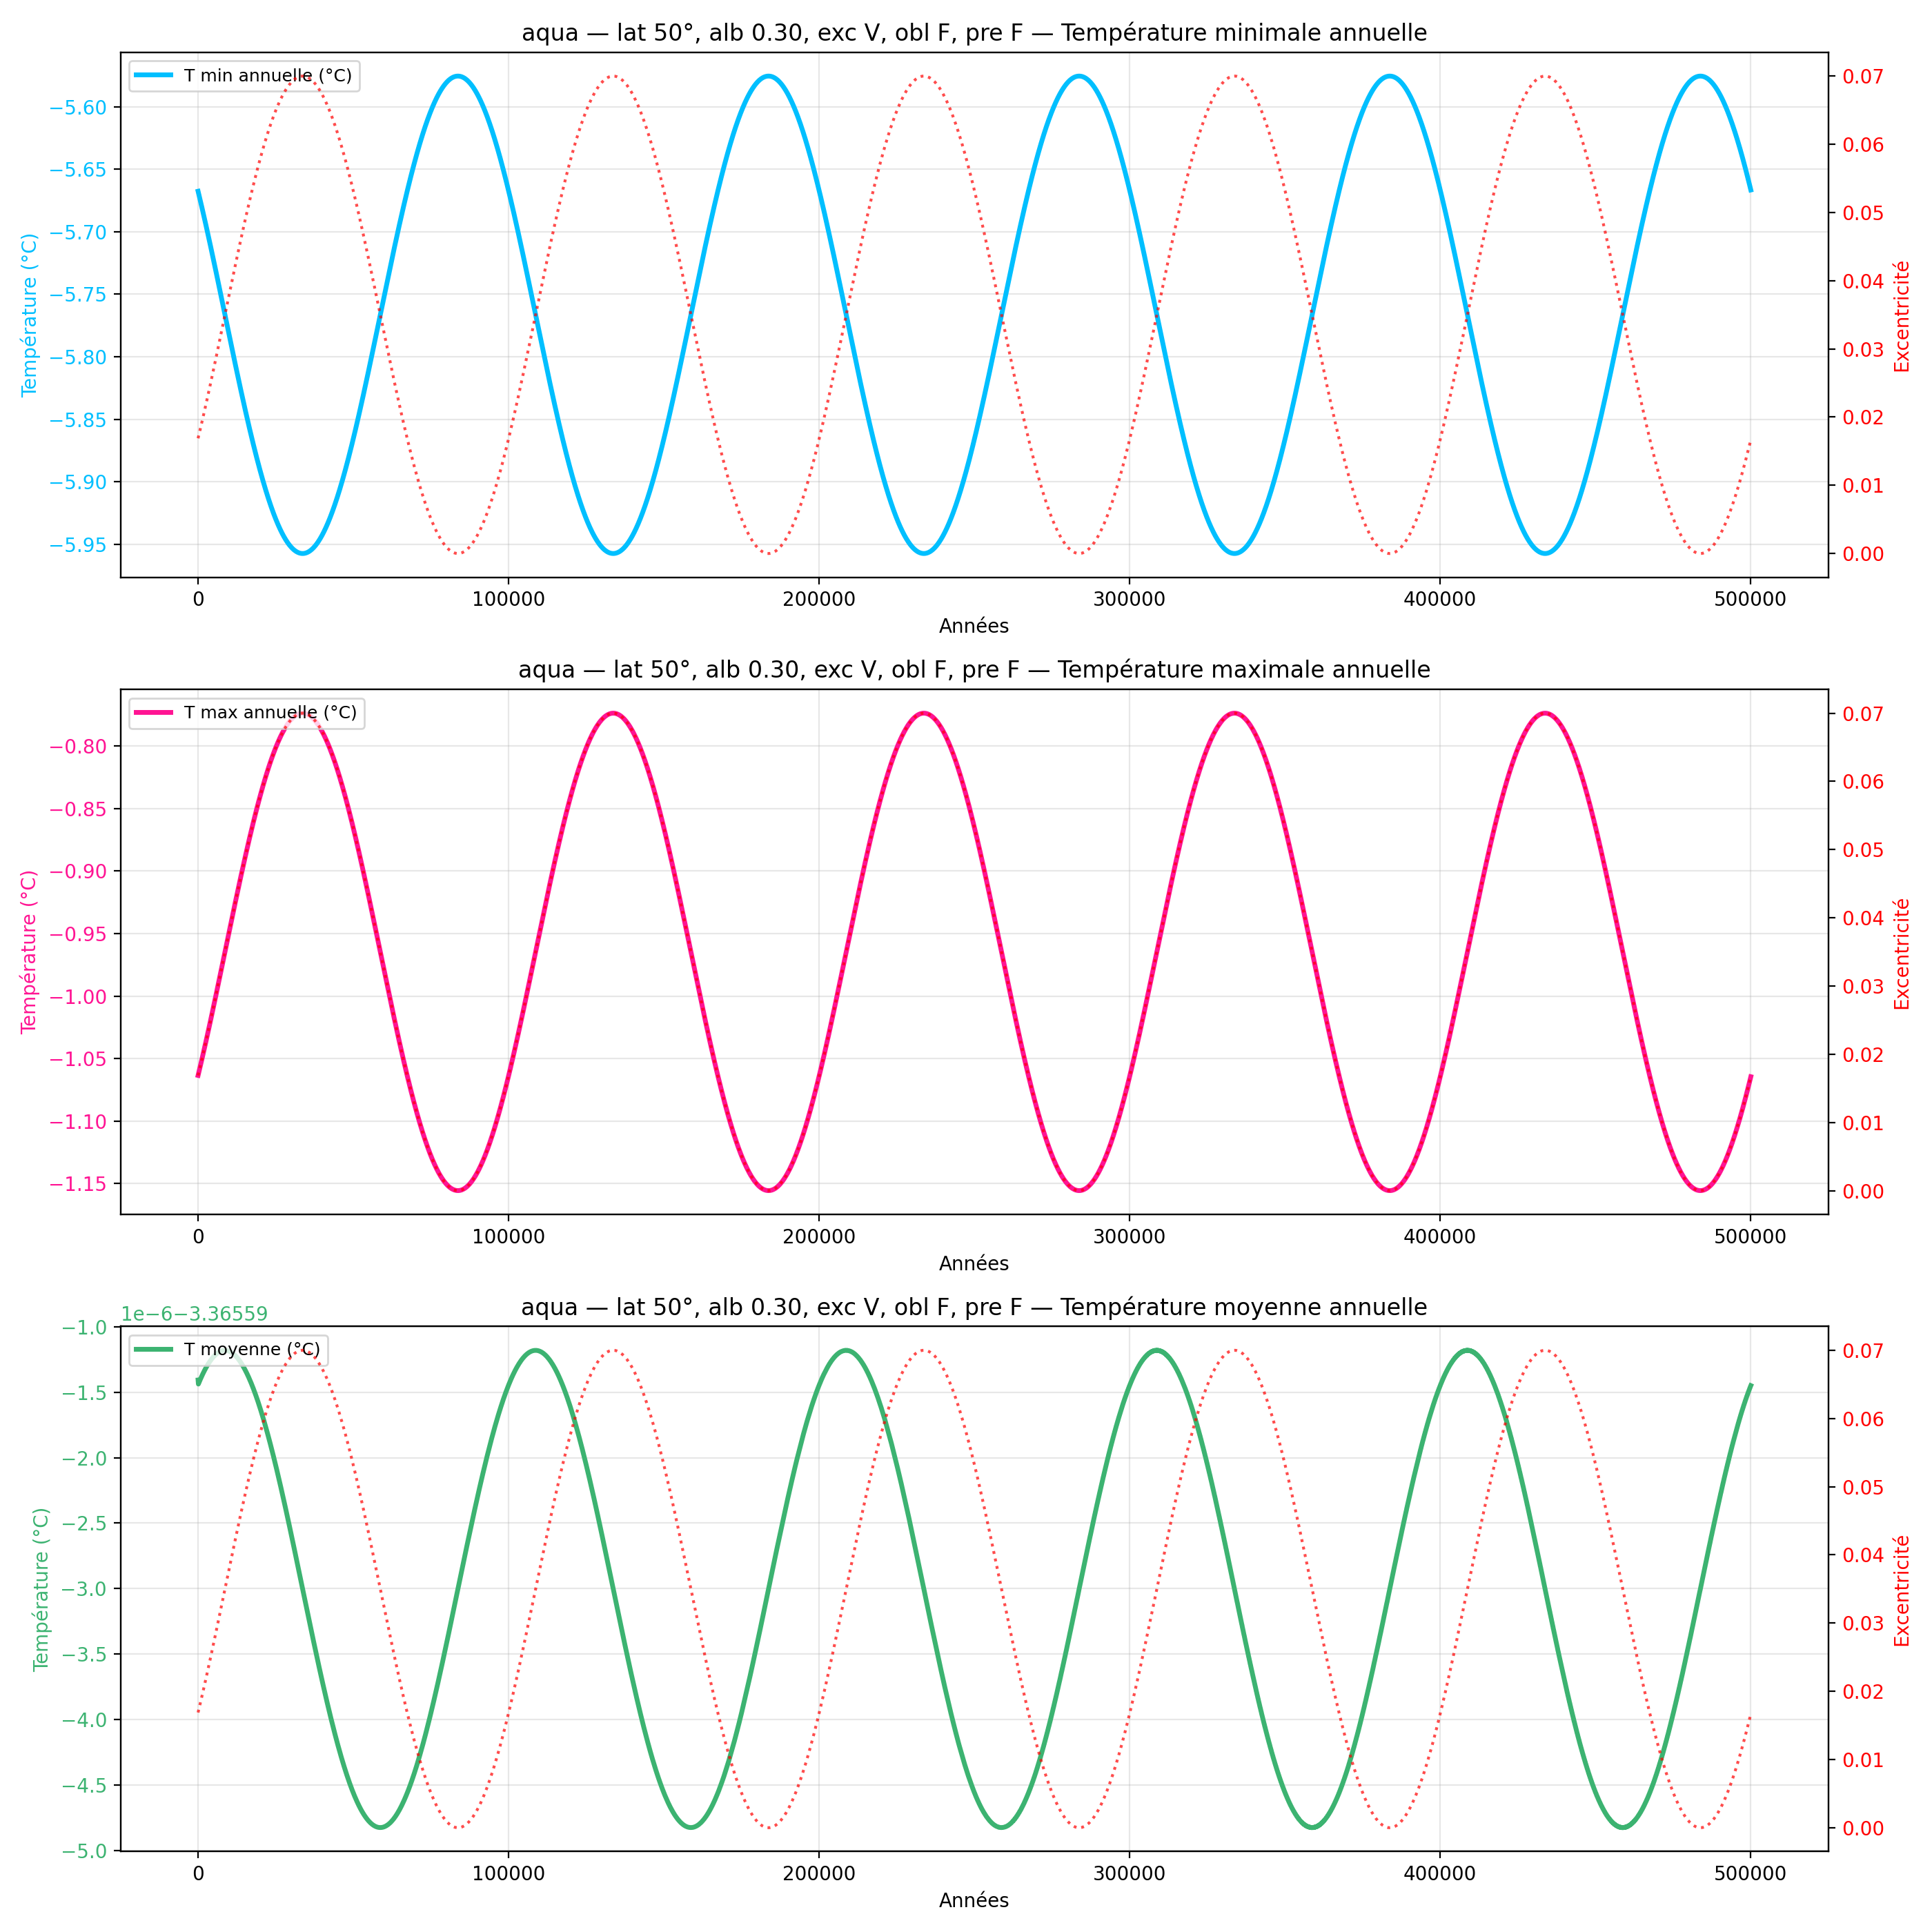

The data file committed next to this chart (first rows):
year, mean_C_degC, max_C_degC, min_C_degC
100, -3.366, -1.064, -5.668
200, -3.366, -1.062, -5.669
300, -3.366, -1.061, -5.67
400, -3.366, -1.06, -5.671
500, -3.366, -1.059, -5.672
600, -3.366, -1.058, -5.673
700, -3.366, -1.057, -5.674
800, -3.366, -1.056, -5.675
900, -3.366, -1.055, -5.676
1000, -3.366, -1.054, -5.677
1100, -3.366, -1.053, -5.678
1200, -3.366, -1.052, -5.679
1300, -3.366, -1.051, -5.68
1400, -3.366, -1.05, -5.681
1500, -3.366, -1.049, -5.682
1600, -3.366, -1.048, -5.683
1700, -3.366, -1.047, -5.685
1800, -3.366, -1.046, -5.686
1900, -3.366, -1.044, -5.687
2000, -3.366, -1.043, -5.688
2100, -3.366, -1.042, -5.689
2200, -3.366, -1.041, -5.69
2300, -3.366, -1.04, -5.691
2400, -3.366, -1.039, -5.692
2500, -3.366, -1.038, -5.693
2600, -3.366, -1.037, -5.694
2700, -3.366, -1.036, -5.696
2800, -3.366, -1.035, -5.697
2900, -3.366, -1.033, -5.698
3000, -3.366, -1.032, -5.699
3100, -3.366, -1.031, -5.7
3200, -3.366, -1.03, -5.701
3300, -3.366, -1.029, -5.702
3400, -3.366, -1.028, -5.703
3500, -3.366, -1.027, -5.705
3600, -3.366, -1.025, -5.706
3700, -3.366, -1.024, -5.707
3800, -3.366, -1.023, -5.708
3900, -3.366, -1.022, -5.709
4000, -3.366, -1.021, -5.71
4100, -3.366, -1.02, -5.711
4200, -3.366, -1.019, -5.713
4300, -3.366, -1.017, -5.714
4400, -3.366, -1.016, -5.715
4500, -3.366, -1.015, -5.716
4600, -3.366, -1.014, -5.717
4700, -3.366, -1.013, -5.718
4800, -3.366, -1.012, -5.719
4900, -3.366, -1.011, -5.721
5000, -3.366, -1.009, -5.722
5100, -3.366, -1.008, -5.723
5200, -3.366, -1.007, -5.724
5300, -3.366, -1.006, -5.725
5400, -3.366, -1.005, -5.727
5500, -3.366, -1.004, -5.728
5600, -3.366, -1.002, -5.729
5700, -3.366, -1.001, -5.73
5800, -3.366, -1, -5.731
5900, -3.366, -0.9988, -5.732
6000, -3.366, -0.9976, -5.734
... 4,940 more rows
